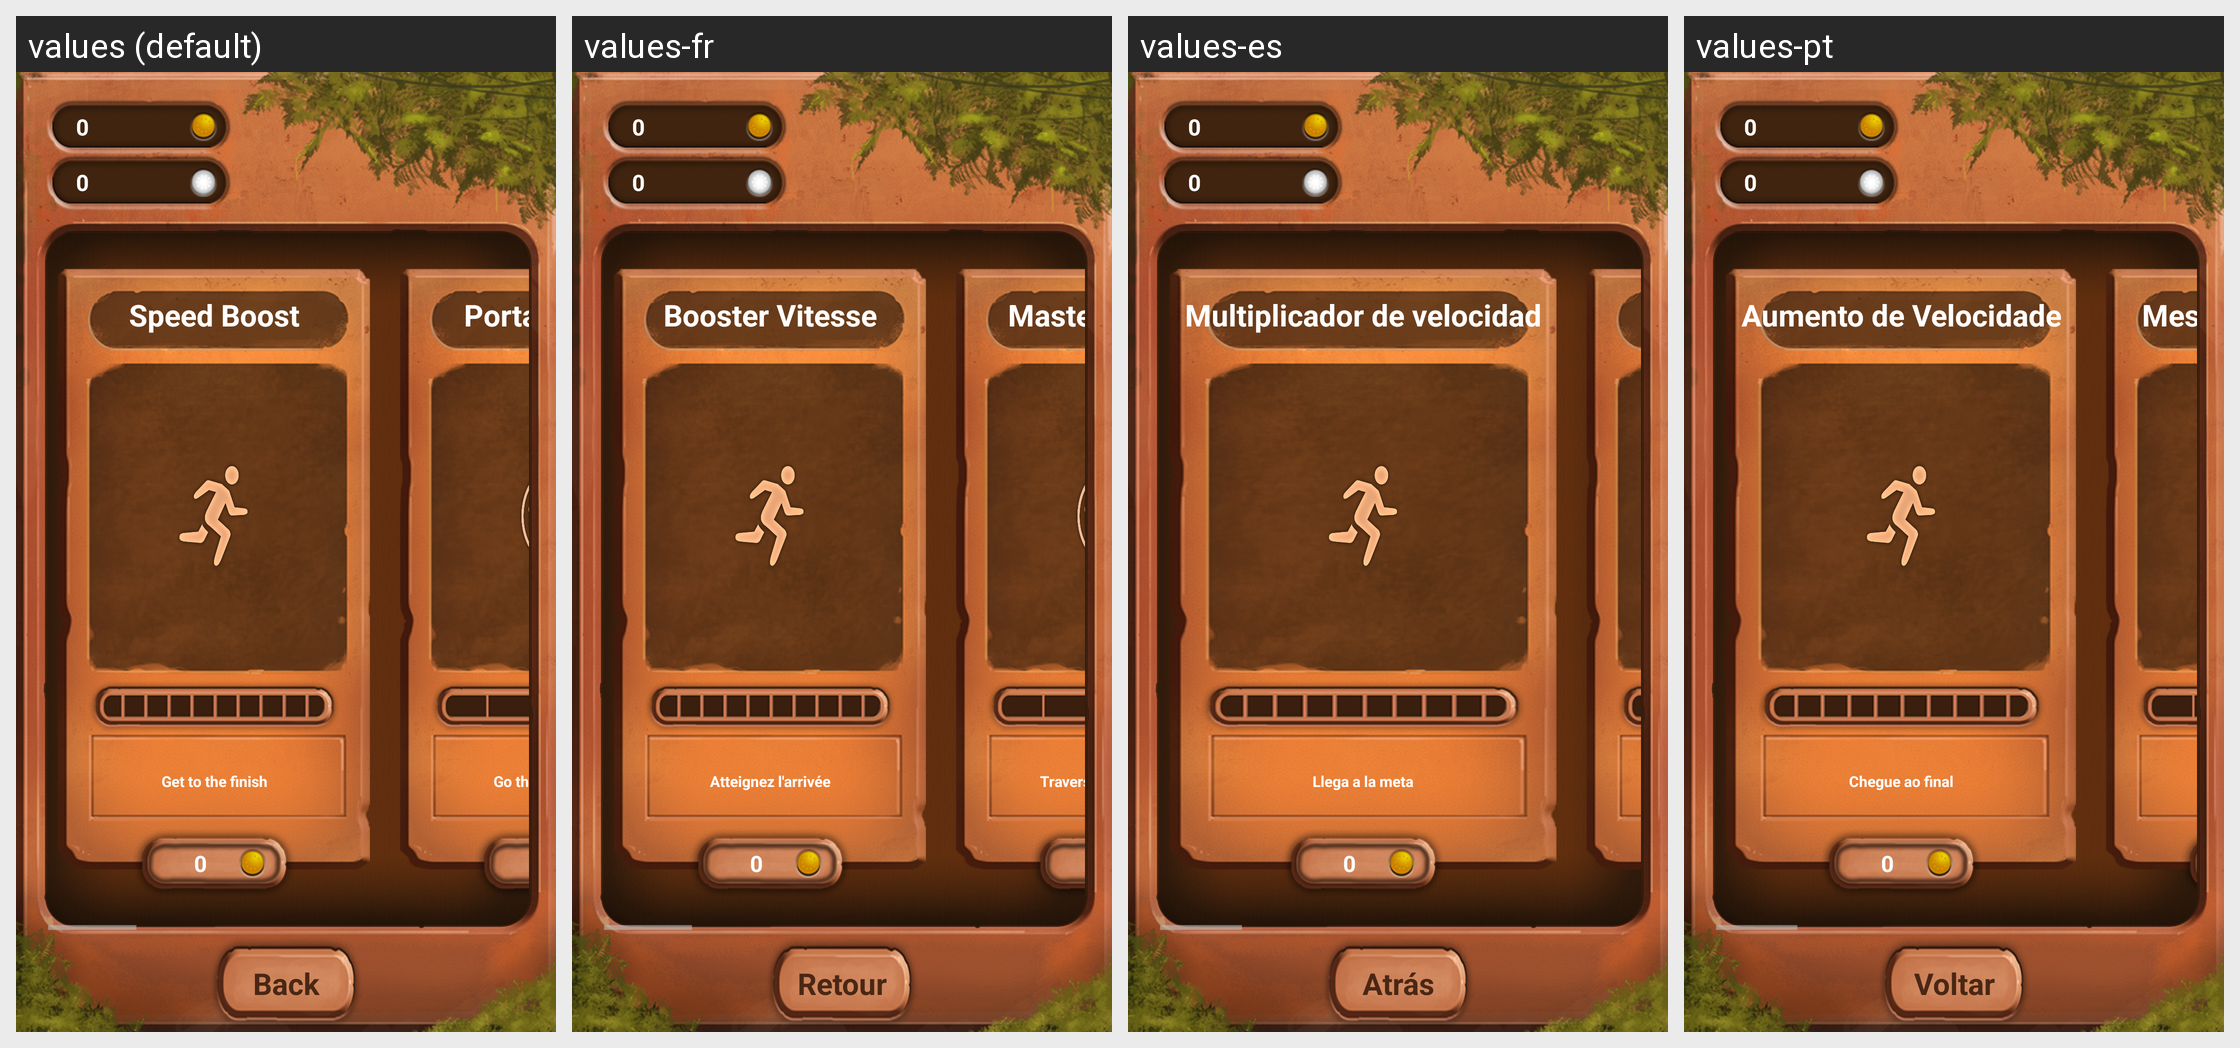

Here is an Android app screen in its default locale and in the app's own translations. Write out the translated-string differences for the strings that appear on this screen.
Android screen res/layout/store.xml rendered under 4 locales, left to right: values (default), values-fr, values-es, values-pt. Device: Nexus 5 (rendered at 1080×1920; each locale shown at half size, 540×960, under a caption strip naming it); theme NoActionBar.
Other locales in the repository, not shown: values-ja, values-ko, values-ru, values-zh.
Strings drawn on this screen, with the default value and each locale's value (text and hints the layout hard-codes, and strings that could not be matched under every locale, appear in the picture but are not listed):

speed_boost
  values: Speed Boost
  values-fr: Booster Vitesse
  values-es: Multiplicador de velocidad
  values-pt: Aumento de Velocidade

speed_boost_description1
  values: Get to the finish
  values-fr: Atteignez l'arrivée
  values-es: Llega a la meta
  values-pt: Chegue ao final

portal_master
  values: Portal Master
  values-fr: Master Portails
  values-es: Portal Master
  values-pt: Mestre de Portais

back
  values: Back
  values-fr: Retour
  values-es: Atrás
  values-pt: Voltar
